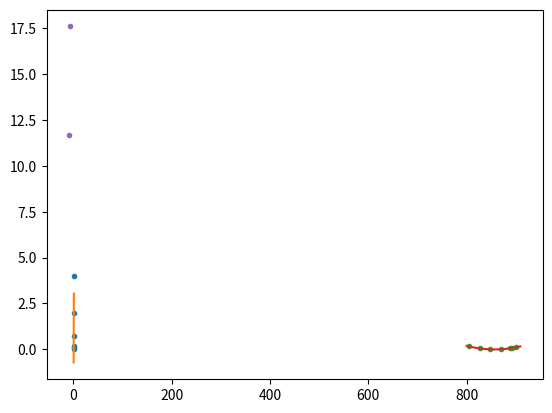

Reproduce this figure in Python.
# -*- coding: utf-8 -*-
"""Quiz 1.ipynb

Automatically generated by Colaboratory.

Original file is located at
    https://colab.research.google.com/<link-removed>
"""

# Commented out IPython magic to ensure Python compatibility.
import numpy as np
from matplotlib import pyplot as plt


# %matplotlib inline

def lin_reg(x, y):
    n = len(x)
    sx = 0  # sigma x
    sx2 = 0  # sigma x^2
    sy = 0  # sigma y
    sxy = 0  # sigma xy

    for i in range(0, n):
        sx = sx + x[i]
        sx2 = sx2 + x[i] ** 2
        sy = sy + y[i]
        sxy = sxy + x[i] * y[i]

    mx = sx / n  # average of x
    my = sy / n  # average of y

    a1 = (n * sxy - sx * sy) / (n * sx2 - sx ** 2)
    a0 = (sx2 * sy - sx * sxy) / (n * sx2 - sx ** 2)
    # a0 = my - a1*mx
    return a0, a1


def reg_line(a0, a1, x):
    yh = []
    n = len(x)
    for i in range(0, n):
        yh.append(a0 + a1 * x[i])  # line equation y = a0 + a1.x
    return yh


# Number 1
# ========
x = [0.6, 0.7, 0.8, 0.9, 1.0, 1.1]
y = [0.01, 0.05, 0.2, 0.7, 2, 4]
yh = []

b0, b1 = lin_reg(x, y)
print("Number 1")
print("I = ", b0, "+", b1, "V")
print("Vd = ", -b0 / b1, "Rd = ", 1 / b1)
yh = reg_line(b0, b1, x)
plt.plot(x, y, '.')
plt.plot(x, yh)
plt.show()


def gauss_elm(a, b):
    n = len(b)
    # Elimination Phase
    for k in range(0, n - 1):
        for i in range(k + 1, n):
            if a[i][k] != 0.0:
                lam = a[i][k] / a[k][k]
                for j in range(k + 1, n):
                    a[i][j] = a[i][j] - lam * a[k][j]
                b[i] = b[i] - lam * b[k]

    # Back substitution
    for k in range(n - 1, -1, -1):
        b[k] = (b[k] - np.dot(a[k][k + 1:n], b[k + 1:n])) / a[k][k]
    return b


def nonlin_reg(x, y, m):
    n = len(x)
    sx = []
    sxy = []
    sx_e = [[None for row in range(m + 1)] for col in range(m + 1)]
    sxy_e = []

    # calculate n,sigma x, sigma x^2, sigma x^3, ... , sigma x^2m
    # sx[0] = n, sx[1] = sigma x, sx[2] = sigma x^2, ..., s[m] = sigma x^2m
    # print("Sigma x^i")
    for j in range(0, 2 * m + 1):  # from 0 until 2m
        if (j == 0):
            sx.append(n)
        else:
            s = 0
            for i in range(0, n):
                s = s + x[i] ** j
            sx.append(s)
        # print(j,sx[j])
    # print("\n")

    # calculate sigma y, sigma x^1.y, sigma x^2.y, ... , sigma x^m.y
    # sxy[0] = sigma x^0.y, sx[1] = sigma x^1.y, ..., sxy[m] = sigma x^m.y
    # print("Sigma x^i.y")
    for j in range(0, m + 1):
        s = 0
        for i in range(0, n):
            s = s + x[i] ** j * y[i]
        sxy.append(s)
        # print(j,sxy[j])
    # print("\n")

    # create system of linear equation
    # sx^0.a0 + sx^1.a1 + ... + sx^m.am = sx^0.y
    # sx^1.a0 + sx^2.a1 + ... + sx^m+1.am = sx^1.y
    # ...
    # sx^m.a0 + sx^m+1.a1 + ... + sx^2m.am = sx^m.y
    # the variables i sx_e (left side of eq), the constants is sxy_e (right side of eq)
    # print("System of linear equation")
    for i in range(0, m + 1):
        sxy_e.append(sxy[i])  # right side of eq
        for j in range(0, m + 1):
            k = i + j
            sx_e[j][i] = sx[k]  # left side of eq
            # print(j,i,sx_e[j][i],sxy_e[i])
    return sx_e, sxy_e


def reg_curve(a, m, x):
    yh = []
    n = len(x)
    # yh = a0 + a1.x + a2.x^2 + ... + am.x^m
    for i in range(0, n):
        s = 0
        for j in range(0, m + 1):
            s = s + a[j] * x[i] ** j
        yh.append(s)
    return yh

    # next step: solve the system of linear equation
    # solutions a0,a1, ..., am


# Number 2
# ========

x = [804.184, 827.326, 846.611, 869.753, 889.038, 892.895, 900.609]
y = [0.1591, 0.0439, 0.0050, 0.0073, 0.0448, 0.0649, 0.1204]
xh = list(range(800, 910, 1))
yh = []
z = []
c = []
order = 2
z, c = nonlin_reg(x, y, order)
a = gauss_elm(z, c)
yh = reg_curve(a, order, xh)
print("Number 2")
print(a[0], "+", a[1], "m + ", a[2], "m^2 = 0")
plt.plot(x, y, '.')
plt.plot(xh, yh)
plt.show()


# Calculate (f(xa)-f(xb)) / ((xa-xb))
def dy_dx(xa, xb, ya, yb):
    return (ya - yb) / (xa - xb)


def newton(x, y, xp, n):
    b = [[None for row in range(n + 1)] for col in range(n + 1)]
    b[0][0] = y[0]
    # Calculate b0,b1,...bn by represents b as a matrix b[i,j]:
    # b[0,0]=b0
    #         >  b[1,0]=b1
    # b[0,1]             > b[2,0]=b2
    #         >  b[1,1]            > b[3,0]=b3
    # b[0,2]             > b[2,1]
    #         >  b[1,2]
    # b[0,3]
    # Then
    # b[1,0] = (b[0,1]-b[0,0]) / (x[1]-x[0])
    # or
    # b[i,j] = (b[i-1,j+1]-b[i-1][j]) / (x[j+i]-x[j])
    for i in range(0, n + 1):
        for j in range(0, n + 1 - i):
            if (i == 0):
                b[i][j] = y[j]
            else:
                b[i][j] = dy_dx(x[j + i], x[j], b[i - 1][j + 1], b[i - 1][j])

    # Estimate y at xp using polynomial
    # b0 +  b1.(xp-x0) + b2.(xp-x0)(xp-x1) + ... + bn.(xp-x0)(xp-x1)...(xp-xn-1)
    #             m                m                               m
    yp = b[0][0]
    for i in range(1, n + 1):
        m = 1
        for j in range(0, i):
            m = m * (xp - x[j])
        yp = yp + b[i][0] * m
    return yp


# x = [0,-1,-2,-3,-4,-5,-6,-7,-8,-9,-10]
x = [-7, -8]
# y = [19.1,19.1,19,18.8,18.7,18.3,18.2,17.6,11.7,9.9,9.1]
y = [17.6, 11.7]
print("Number 3")
plt.plot(x, y, '.')
yp = newton(x, y, -7.5, 1)
print("Newton:", yp)


def lagrange(x, y, xp, n):
    # Calculate l[i], l0,l1,...,ln
    l = []
    for i in range(0, n + 1):
        m = 1
        for j in range(0, n + 1):
            if (j != i):
                m = m * (xp - x[j]) / (x[i] - x[j])
        l.append(m)

    # Estimate yp at xp using polynomial
    # l[0].y[0] + l[1].y[1] + ... + l[n].y[n]
    yp = 0
    for i in range(0, n + 1):
        yp = yp + l[i] * y[i]
    return yp


print("Number 4")
x = [1.28, 0.66]
y = [0.88, 1.14]

yp = lagrange(x, y, 1.1, 1)
print("Lagrange:", yp)


def f(x):
    return 40 * x ** 1.5 - 875 * x + 35000


def bisection(xl, xu, es):
    i = 0
    xm_prev = 0
    while True:
        i = i + 1
        xm = (xl + xu) / 2
        ea = abs(100 * (xm - xm_prev) / xm)
        print(i, "ea = ", ea)
        xm_prev = xm
        if (f(xl) * f(xm) < 0):
            xu = xm
        if (f(xl) * f(xm) > 0):
            xl = xm
        if (ea < es or f(xl) * f(xm) == 0):
            break
    return xm


print("Number 5")
print("root:", bisection(50, 100, 0.1))


def f(x):
    return 40 * x ** 1.5 - 875 * x + 35000


def df(x):  # derivative of f(x)
    return 60 * x ** 0.5 - 875


def newton_raphson(xi, es):
    i = 0
    while True:
        i = i + 1
        xi_new = xi - f(xi) / df(xi)
        ea = abs(100 * (xi_new - xi) / xi_new)
        print(i, "ea = ", ea)
        xi = xi_new
        if (ea < es):
            break
    return xi_new


print("Number 6")
print("root:", newton_raphson(50, 0.1))